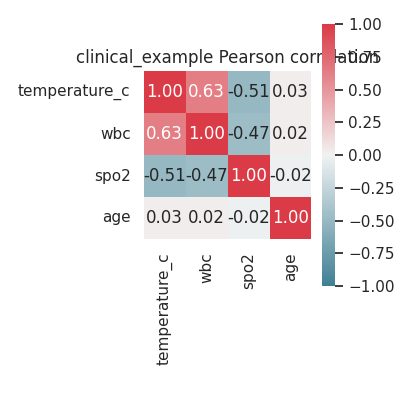

The file beside this chart, header and first rows:
, temperature_c, wbc, spo2, age
temperature_c, 1.0, 0.6312, -0.507, 0.02875
wbc, 0.6312, 1.0, -0.4704, 0.02405
spo2, -0.507, -0.4704, 1.0, -0.02161
age, 0.02875, 0.02405, -0.02161, 1.0
